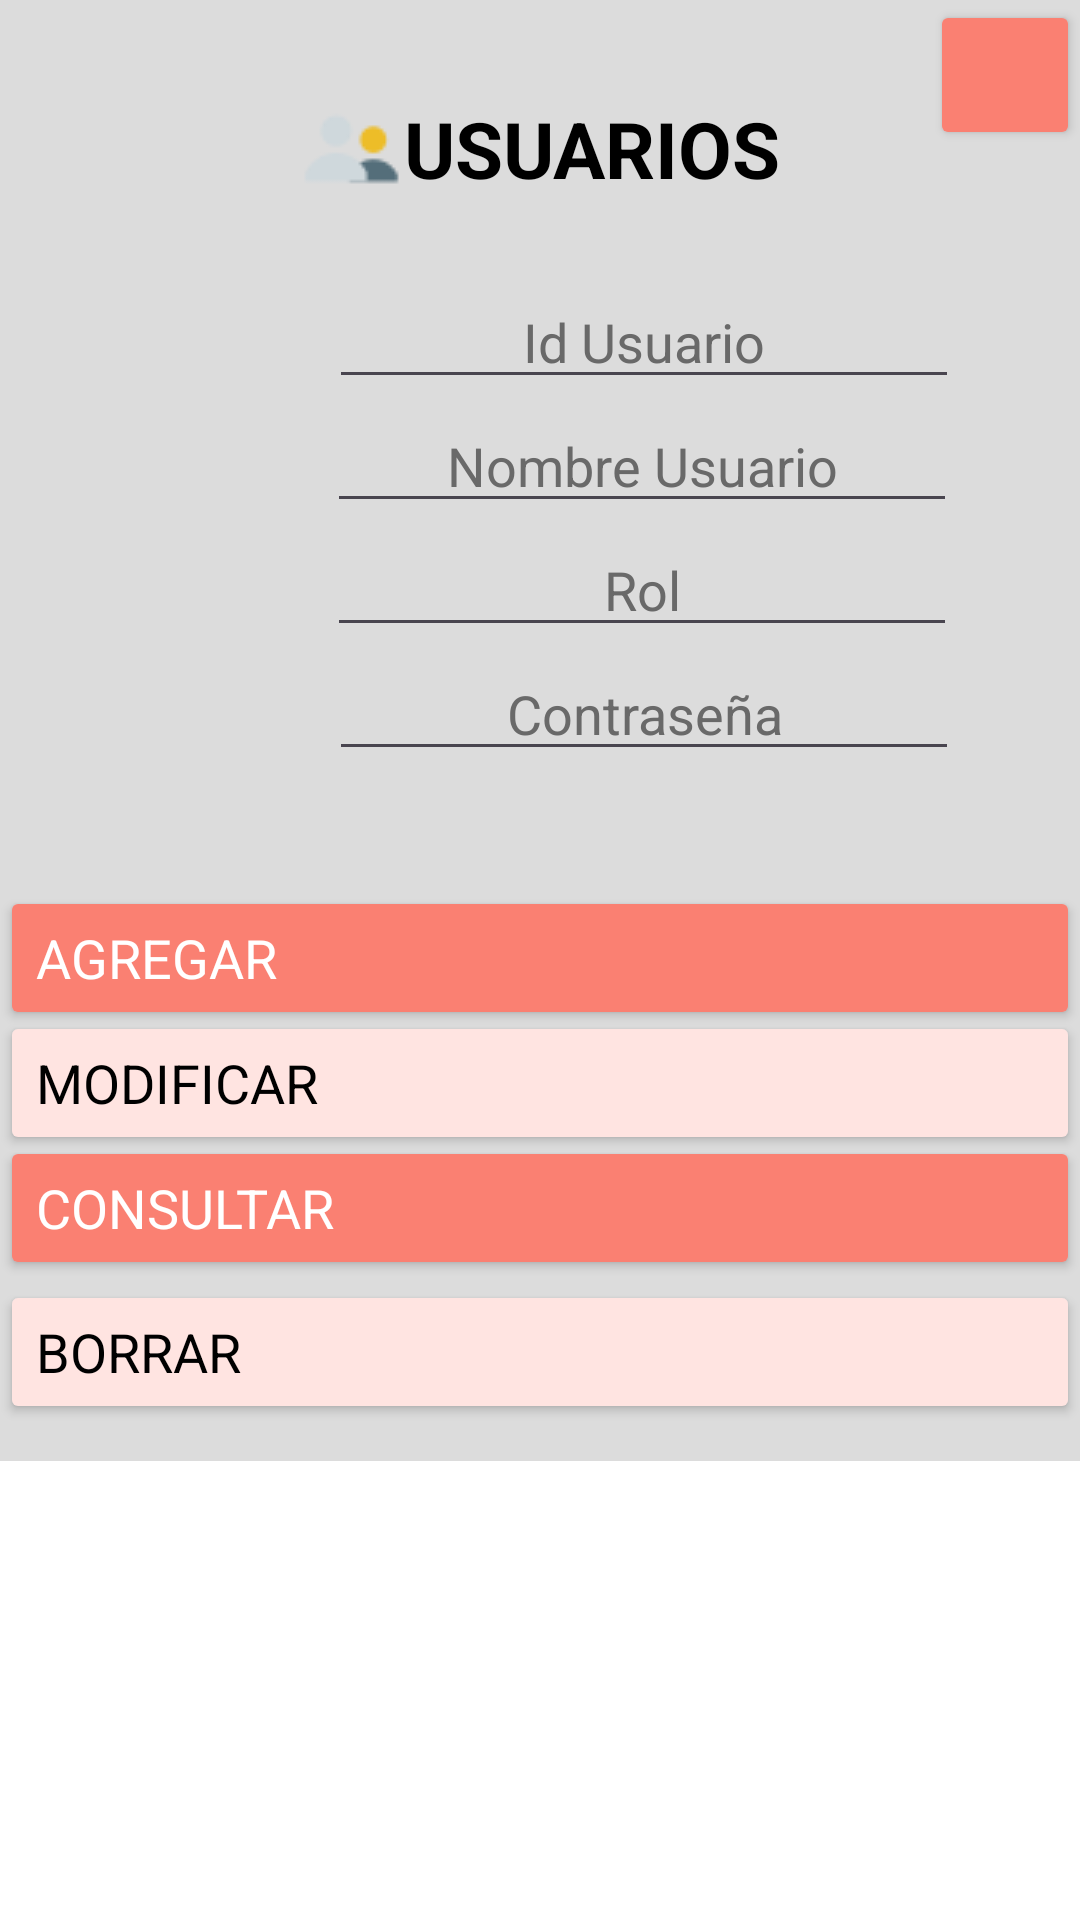

Write the Android layout XML for this screen, with the resource values it uses.
<!-- AndroidManifest.xml: application theme Theme.FRUTERIARANCHOLOPEZAPP -->
<!-- res/layout/activity_usuario.xml -->
<?xml version="1.0" encoding="utf-8"?>
<androidx.constraintlayout.widget.ConstraintLayout xmlns:android="http://schemas.android.com/apk/res/android"
    xmlns:app="http://schemas.android.com/apk/res-auto"
    xmlns:tools="http://schemas.android.com/tools"
    android:id="@+id/mainUsuario"
    android:layout_width="match_parent"
    android:layout_height="match_parent"
    android:background="#DCDCDC"
    android:orientation="vertical"
    tools:context=".Clientes">

    <TextView
        android:id="@+id/txtProductos"
        android:layout_width="wrap_content"
        android:layout_height="wrap_content"
        android:layout_marginTop="32dp"
        android:drawableLeft="@drawable/usuarios"
        android:fontFamily="sans-serif"
        android:text="USUARIOS"
        android:textColor="#000000"
        android:textAlignment="textStart"
        android:textSize="26sp"
        android:textStyle="bold"
        app:layout_constraintEnd_toEndOf="parent"
        app:layout_constraintStart_toStartOf="parent"
        app:layout_constraintTop_toTopOf="parent" />

    <ImageView
        android:id="@+id/imageView"
        android:layout_width="0dp"
        android:layout_height="10dp"
        app:layout_constraintBottom_toBottomOf="parent"
        app:layout_constraintEnd_toEndOf="parent"
        app:layout_constraintHorizontal_bias="1.0"
        app:layout_constraintStart_toStartOf="parent"
        app:layout_constraintTop_toTopOf="parent"
        app:layout_constraintVertical_bias="0.112"
        app:srcCompat="@drawable/cuadradogris" />

    <ImageView
        android:id="@+id/imageView2"
        android:layout_width="0dp"
        android:layout_height="10dp"
        app:layout_constraintBottom_toBottomOf="parent"
        app:layout_constraintEnd_toEndOf="parent"
        app:layout_constraintHorizontal_bias="1.0"
        app:layout_constraintStart_toStartOf="parent"
        app:layout_constraintTop_toTopOf="parent"
        app:layout_constraintVertical_bias="0.435"
        app:srcCompat="@drawable/cuadradogris" />

    <ImageView
        android:id="@+id/imageView3"
        android:layout_width="10dp"
        android:layout_height="279dp"
        app:layout_constraintBottom_toBottomOf="parent"
        app:layout_constraintEnd_toEndOf="parent"
        app:layout_constraintHorizontal_bias="0.0"
        app:layout_constraintStart_toStartOf="parent"
        app:layout_constraintTop_toTopOf="parent"
        app:layout_constraintVertical_bias="0.179"
        app:srcCompat="@drawable/cuadradogris" />

    <ImageView
        android:id="@+id/imageView4"
        android:layout_width="10dp"
        android:layout_height="279dp"
        app:layout_constraintBottom_toBottomOf="parent"
        app:layout_constraintEnd_toEndOf="parent"
        app:layout_constraintHorizontal_bias="1.0"
        app:layout_constraintStart_toStartOf="parent"
        app:layout_constraintTop_toTopOf="parent"
        app:layout_constraintVertical_bias="0.179"
        app:srcCompat="@drawable/cuadradogris" />

    <ImageView
        android:id="@+id/imageView5"
        android:layout_width="100dp"
        android:layout_height="100dp"
        app:layout_constraintBottom_toBottomOf="parent"
        app:layout_constraintEnd_toEndOf="parent"
        app:layout_constraintHorizontal_bias="0.032"
        app:layout_constraintStart_toStartOf="parent"
        app:layout_constraintTop_toTopOf="parent"
        app:layout_constraintVertical_bias="0.144"
        app:srcCompat="@drawable/usuario" />

    <EditText
        android:id="@+id/eTIdUsuario"
        android:layout_width="wrap_content"
        android:layout_height="wrap_content"
        android:layout_weight="1"
        android:ems="10"
        android:hint="Id Usuario"
        android:inputType="number"
        android:textAlignment="center"
        android:textColor="#000000"
        android:textColorHint="#696969"
        android:textSize="18sp"
        app:layout_constraintBottom_toBottomOf="parent"
        app:layout_constraintEnd_toEndOf="parent"
        app:layout_constraintHorizontal_bias="0.731"
        app:layout_constraintStart_toStartOf="parent"
        app:layout_constraintTop_toTopOf="parent"
        app:layout_constraintVertical_bias="0.153" />

    <EditText
        android:id="@+id/eTNombreUsuario"
        android:layout_width="wrap_content"
        android:layout_height="wrap_content"
        android:layout_weight="1"
        android:ems="10"
        android:hint="Nombre Usuario"
        android:inputType="text"
        android:textAlignment="center"
        android:textColor="#000000"
        android:textColorHint="#696969"
        android:textSize="18sp"
        app:layout_constraintBottom_toBottomOf="parent"
        app:layout_constraintEnd_toEndOf="parent"
        app:layout_constraintHorizontal_bias="0.726"
        app:layout_constraintStart_toStartOf="parent"
        app:layout_constraintTop_toBottomOf="@+id/eTIdUsuario"
        app:layout_constraintVertical_bias="0.0" />

    <EditText
        android:id="@+id/eTRol"
        android:layout_width="wrap_content"
        android:layout_height="wrap_content"
        android:layout_weight="1"
        android:ems="10"
        android:hint="Rol"
        android:inputType="text"
        android:textAlignment="center"
        android:textColor="#000000"
        android:textColorHint="#696969"
        android:textSize="18sp"
        app:layout_constraintBottom_toBottomOf="parent"
        app:layout_constraintEnd_toEndOf="parent"
        app:layout_constraintHorizontal_bias="0.726"
        app:layout_constraintStart_toStartOf="parent"
        app:layout_constraintTop_toBottomOf="@+id/eTNombreUsuario"
        app:layout_constraintVertical_bias="0.0" />

    <EditText
        android:id="@+id/eTContraseña"
        android:layout_width="wrap_content"
        android:layout_height="wrap_content"
        android:layout_weight="1"
        android:ems="10"
        android:hint="Contraseña"
        android:inputType="textPassword"
        android:textAlignment="center"
        android:textColor="#000000"
        android:textColorHint="#696969"
        android:textSize="18sp"
        app:layout_constraintBottom_toBottomOf="parent"
        app:layout_constraintEnd_toEndOf="parent"
        app:layout_constraintHorizontal_bias="0.731"
        app:layout_constraintStart_toStartOf="parent"
        app:layout_constraintTop_toBottomOf="@+id/eTRol"
        app:layout_constraintVertical_bias="0.0" />

    <Button
        android:id="@+id/btnAgregarUsuario"
        android:layout_width="match_parent"
        android:layout_height="wrap_content"
        android:backgroundTint="#FA8072"
        android:fontFamily="sans-serif"
        android:onClick="onAgregarUsuario"
        android:text="Agregar"
        android:textAlignment="textStart"
        android:textColor="#FFFFFF"
        android:textSize="18sp"
        app:cornerRadius="18dp"
        app:icon="@drawable/agregar"
        app:iconTint="#FFFFFF"
        app:layout_constraintBottom_toBottomOf="parent"
        app:layout_constraintEnd_toEndOf="parent"
        app:layout_constraintHorizontal_bias="0.0"
        app:layout_constraintStart_toStartOf="parent"
        app:layout_constraintTop_toTopOf="parent"
        app:layout_constraintVertical_bias="0.499" />

    <Button
        android:id="@+id/btnModificarUsuario"
        android:layout_width="match_parent"
        android:layout_height="wrap_content"
        android:backgroundTint="#FFE4E1"
        android:fontFamily="sans-serif"
        android:onClick="onModificarUsuario"
        android:text="Modificar"
        android:textAlignment="textStart"
        android:textColor="#000000"
        android:textSize="18sp"
        app:cornerRadius="18dp"
        app:icon="@drawable/modificar"
        app:iconTint="#000000"
        app:layout_constraintBottom_toBottomOf="parent"
        app:layout_constraintEnd_toEndOf="parent"
        app:layout_constraintHorizontal_bias="1.0"
        app:layout_constraintStart_toStartOf="parent"
        app:layout_constraintTop_toTopOf="@+id/btnAgregarUsuario"
        app:layout_constraintVertical_bias="0.14" />

    <Button
        android:id="@+id/btnConsultarUsuario"
        android:layout_width="match_parent"
        android:layout_height="wrap_content"
        android:backgroundTint="#FA8072"
        android:fontFamily="sans-serif"
        android:onClick="onConsultarUsuario"
        android:text="Consultar"
        android:textAlignment="textStart"
        android:textColor="#FFFFFF"
        android:textSize="18sp"
        app:cornerRadius="18dp"
        app:icon="@drawable/consultar"
        app:iconTint="#FFFFFF"
        app:layout_constraintBottom_toBottomOf="parent"
        app:layout_constraintEnd_toEndOf="parent"
        app:layout_constraintHorizontal_bias="1.0"
        app:layout_constraintStart_toStartOf="parent"
        app:layout_constraintTop_toTopOf="@+id/btnModificarUsuario"
        app:layout_constraintVertical_bias="0.163" />

    <Button
        android:id="@+id/btnBorrarUsuario"
        android:layout_width="match_parent"
        android:layout_height="wrap_content"
        android:backgroundTint="#FFE4E1"
        android:fontFamily="sans-serif"
        android:onClick="onBorrarUsuario"
        android:text="Borrar"
        android:textAlignment="textStart"
        android:textColor="#000000"
        android:textSize="18sp"
        app:cornerRadius="80dp"
        app:icon="@drawable/borrar"
        app:iconTint="#000000"
        app:layout_constraintBottom_toBottomOf="parent"
        app:layout_constraintEnd_toEndOf="parent"
        app:layout_constraintHorizontal_bias="0.0"
        app:layout_constraintStart_toStartOf="parent"
        app:layout_constraintTop_toBottomOf="@+id/btnConsultarUsuario"
        app:layout_constraintVertical_bias="0.0" />

    <androidx.recyclerview.widget.RecyclerView
        android:id="@+id/rVUsuario"
        android:layout_width="0dp"
        android:layout_height="153dp"
        android:background="#FFFFFF"
        app:layout_constraintBottom_toBottomOf="parent"
        app:layout_constraintEnd_toEndOf="parent"
        app:layout_constraintHorizontal_bias="0.495"
        app:layout_constraintStart_toStartOf="parent"
        app:layout_constraintTop_toBottomOf="@+id/btnBorrarUsuario"
        app:layout_constraintVertical_bias="1.0" />

    <Button
        android:id="@+id/btnSalirUsuario"
        android:layout_width="50dp"
        android:layout_height="50dp"
        android:backgroundTint="#FA8072"
        android:onClick="onSalirUsuario"
        app:icon="@drawable/salirdelmenu1"
        app:iconSize="18sp"
        app:iconTint="#FFFFFF"
        app:layout_constraintEnd_toEndOf="parent"
        app:layout_constraintTop_toTopOf="parent" />

</androidx.constraintlayout.widget.ConstraintLayout>
<!-- resources referenced by this layout -->
<resources>
  <!-- drawable borrar: png bitmap (drawable, 256 bytes) -->
  <!-- drawable modificar: png bitmap (drawable, 519 bytes) -->
  <!-- drawable usuarios: png bitmap (drawable, 751 bytes) -->
  <style name="Theme.FRUTERIARANCHOLOPEZAPP" parent="Base.Theme.FRUTERIARANCHOLOPEZAPP" />
  <style name="Base.Theme.FRUTERIARANCHOLOPEZAPP" parent="Theme.Material3.DayNight.NoActionBar">
          
          
      </style>
</resources>
